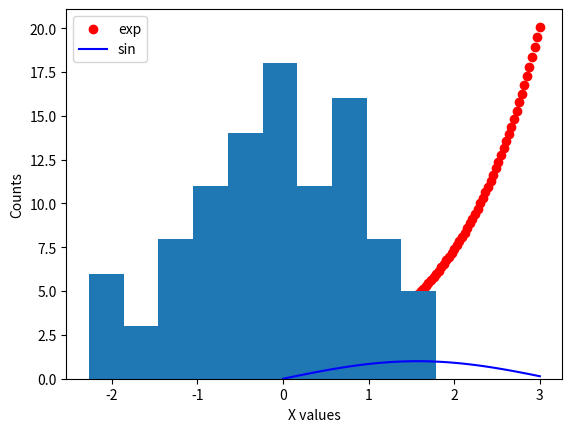

This chart was generated by the following Python code:
import numpy as np
import matplotlib.pyplot as plt


# 2d array: matrix
X = np.linspace(0, 3, 100)

#plt.scatter(X, np.exp(X))
#plt.show()

# point plot
plt.scatter(X, np.exp(X), c = 'r', label="exp")

# line plot
plt.plot(X, np.sin(X), c = 'b', label="sin")

plt.xlabel('X values')
plt.ylabel('Y values')
plt.legend()
plt.show()

# histogram
plt.hist(np.random.randn(100), label="Normal distribution histogram")
plt.xlabel('X values')
plt.ylabel('Counts')
plt.show()